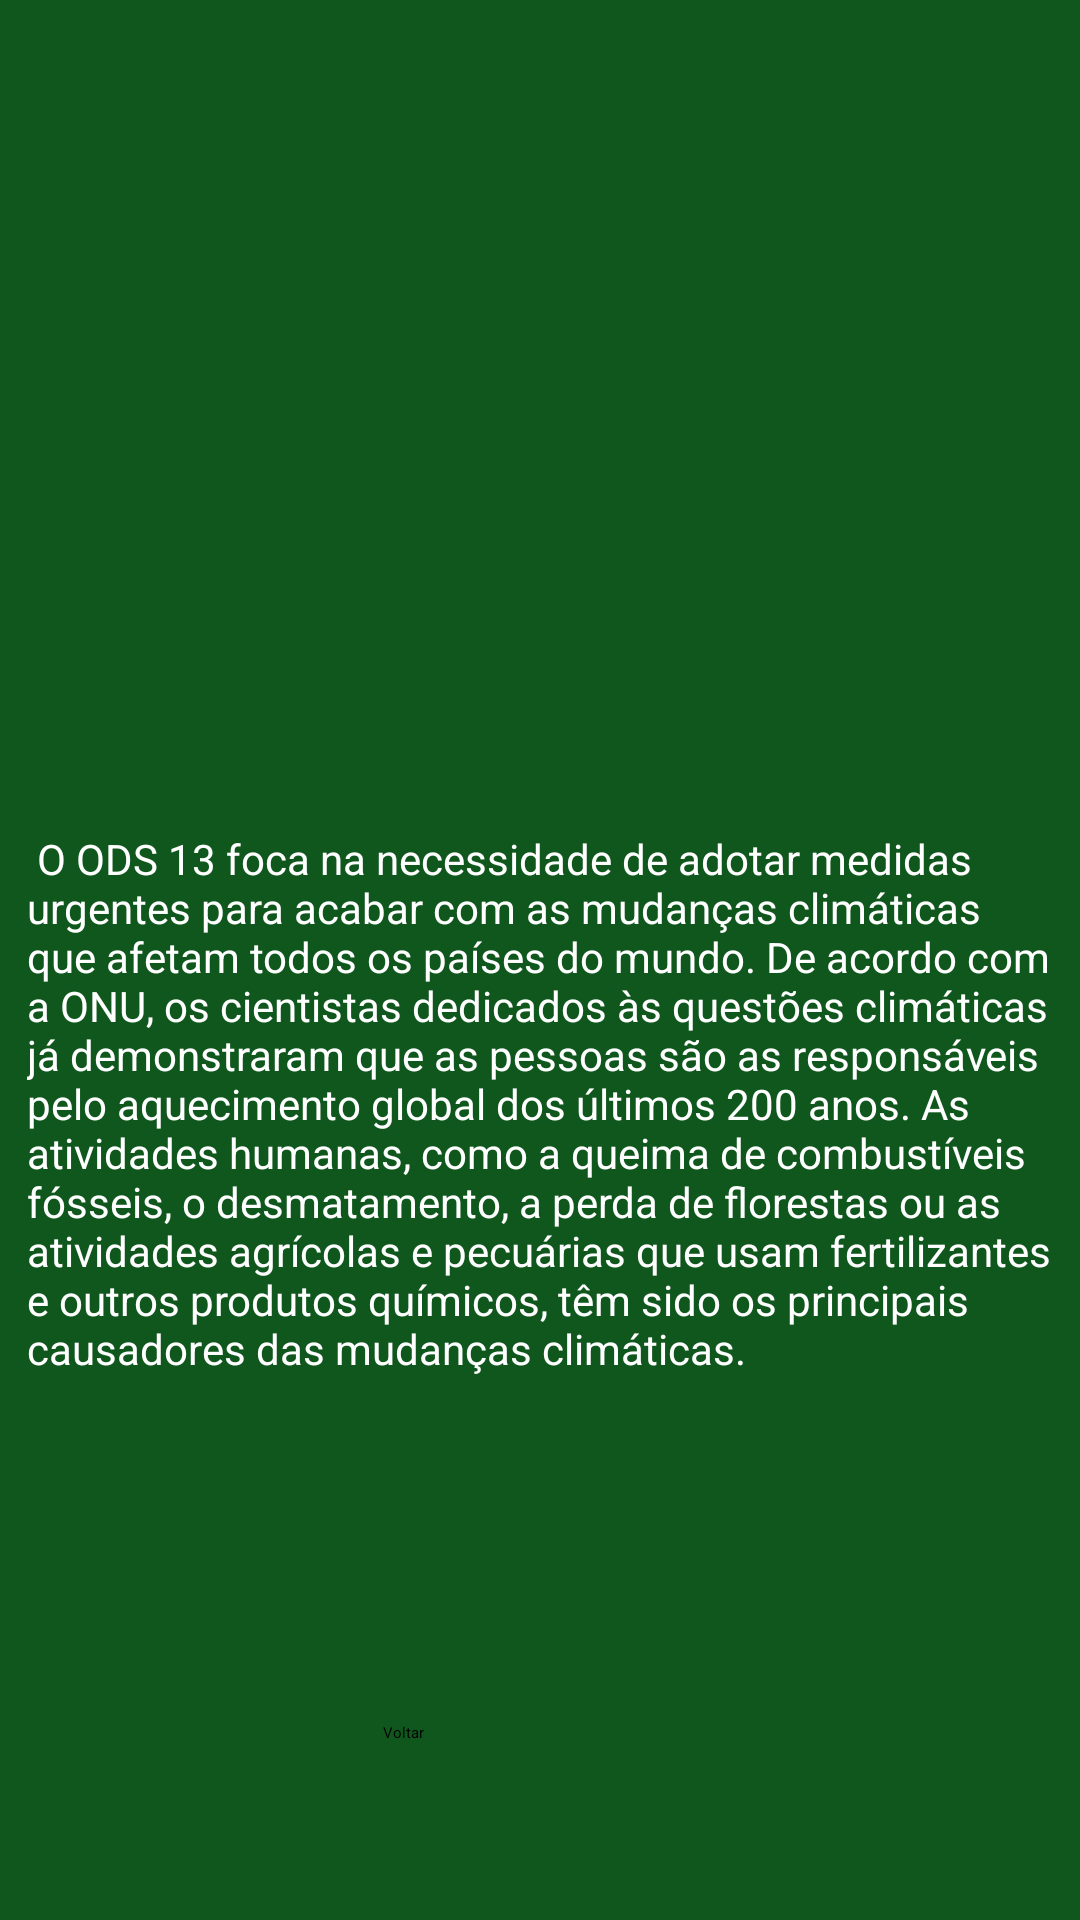

Produce the Android XML layout that renders to this screen, including the resource entries it uses.
<!-- AndroidManifest.xml: application theme Theme.AppODS -->
<!-- res/layout/activity_ods13.xml -->
<?xml version="1.0" encoding="utf-8"?>
<androidx.constraintlayout.widget.ConstraintLayout xmlns:android="http://schemas.android.com/apk/res/android"
    xmlns:app="http://schemas.android.com/apk/res-auto"
    xmlns:tools="http://schemas.android.com/tools"
    android:layout_width="match_parent"
    android:layout_height="match_parent"
    android:background="#10571E"
    tools:context=".ODS13">

    <TextView
        android:id="@+id/textView"
        android:layout_width="342dp"
        android:layout_height="275dp"
        android:layout_marginStart="8dp"
        android:layout_marginEnd="8dp"
        android:text=" O ODS 13 foca na necessidade de adotar medidas urgentes para acabar com as mudanças climáticas que afetam todos os países do mundo. De acordo com a ONU, os cientistas dedicados às questões climáticas já demonstraram que as pessoas são as responsáveis pelo aquecimento global dos últimos 200 anos. As atividades humanas, como a queima de combustíveis fósseis, o desmatamento, a perda de florestas ou as atividades agrícolas e pecuárias que usam fertilizantes e outros produtos químicos, têm sido os principais causadores das mudanças climáticas. "
        android:textColor="#FFFFFF"
        android:textSize="14sp"
        app:layout_constraintBottom_toBottomOf="parent"
        app:layout_constraintEnd_toEndOf="parent"
        app:layout_constraintHorizontal_bias="0.49"
        app:layout_constraintStart_toStartOf="parent"
        app:layout_constraintTop_toTopOf="parent"
        app:layout_constraintVertical_bias="0.758" />

    <Button
        android:id="@+id/btnVoltar13"
        android:layout_width="105dp"
        android:layout_height="52dp"
        android:layout_marginStart="24dp"
        android:layout_marginEnd="24dp"
        android:backgroundTint="#EFEFEF"
        android:text="Voltar"
        android:textColor="#000000"
        app:layout_constraintBottom_toBottomOf="parent"
        app:layout_constraintEnd_toEndOf="parent"
        app:layout_constraintStart_toStartOf="parent"
        app:layout_constraintTop_toTopOf="parent"
        app:layout_constraintVertical_bias="0.976" />

    <ImageView
        android:id="@+id/imageView"
        android:layout_width="356dp"
        android:layout_height="212dp"
        android:layout_marginStart="8dp"
        android:layout_marginEnd="8dp"
        app:layout_constraintEnd_toEndOf="parent"
        app:layout_constraintStart_toStartOf="parent"
        app:srcCompat="@drawable/ods13_removebg_preview"
        tools:layout_editor_absoluteY="16dp" />

</androidx.constraintlayout.widget.ConstraintLayout>
<!-- resources referenced by this layout -->
<resources>
  <!-- drawable ods13_removebg_preview: png bitmap (drawable, 57152 bytes) -->
</resources>
